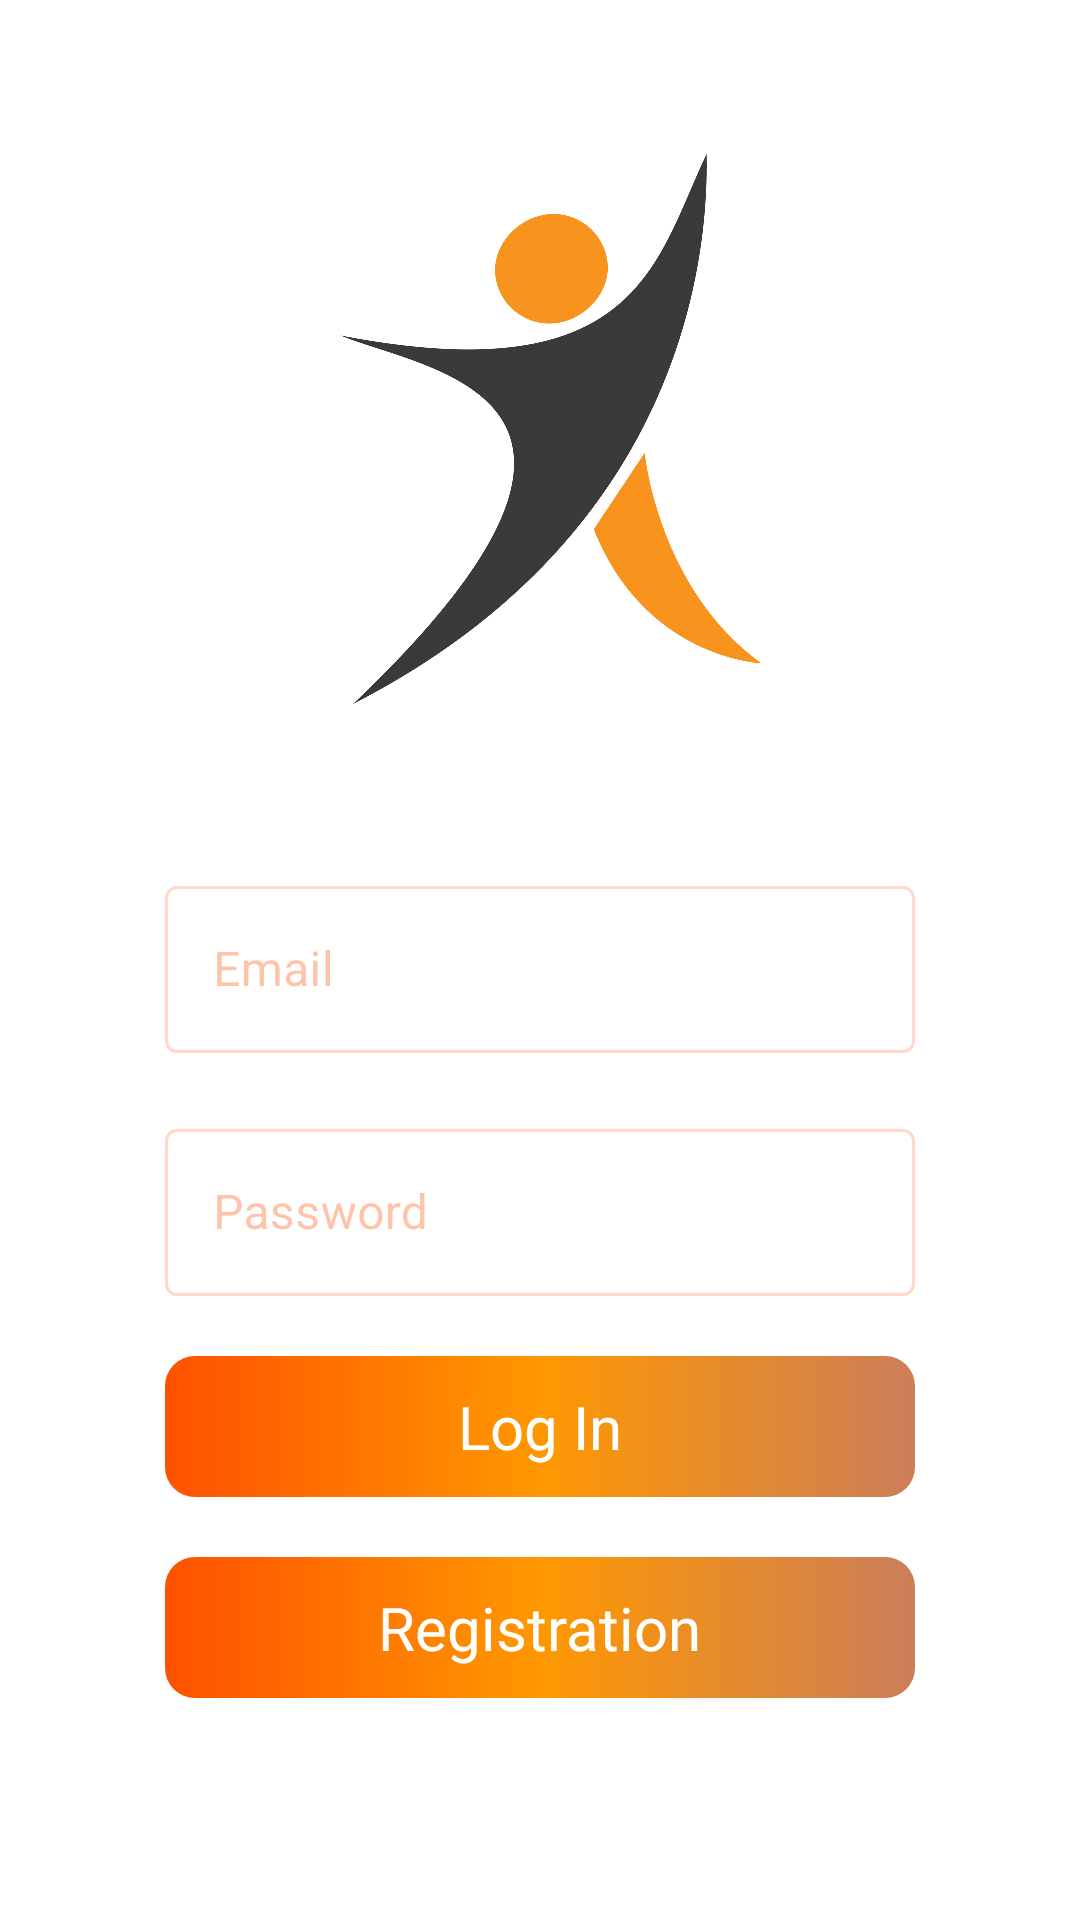

Android layout source for this screen:
<!-- AndroidManifest.xml: application theme Theme.Market -->
<!-- res/layout/activity_log_in.xml -->
<?xml version="1.0" encoding="utf-8"?>
<FrameLayout xmlns:android="http://schemas.android.com/apk/res/android"
    xmlns:app="http://schemas.android.com/apk/res-auto"
    xmlns:tools="http://schemas.android.com/tools"
    android:layout_width="match_parent"
    android:layout_height="match_parent"
    tools:context=".LogInActivity">

    <LinearLayout
        android:layout_width="match_parent"
        android:layout_height="match_parent"
        android:orientation="vertical">

        <ImageView
            android:layout_width="250dp"
            android:layout_height="250dp"
            android:src="@drawable/logo"
            android:layout_gravity="center"
            android:layout_marginTop="20dp"
            />


        <com.google.android.material.textfield.TextInputLayout
            android:layout_width="wrap_content"
            android:layout_height="wrap_content"
            android:layout_gravity="center"
            android:layout_marginTop="20dp"
            android:hint="@string/Email"
            android:theme="@style/MyTextInputLayout_overlay"
            style="@style/Widget.MaterialComponents.TextInputLayout.OutlinedBox"
          >

            <com.google.android.material.textfield.TextInputEditText
                android:id="@+id/emailEditText"
                android:layout_width="250dp"
                android:layout_height="wrap_content"
                android:inputType="textEmailAddress"
                android:maxLines="1"
                />

        </com.google.android.material.textfield.TextInputLayout>

        <com.google.android.material.textfield.TextInputLayout
            android:layout_width="wrap_content"
            android:layout_height="wrap_content"
            android:layout_gravity="center"
            android:layout_marginTop="20dp"
            android:hint="@string/Password"
            android:theme="@style/MyTextInputLayout_overlay"
            style="@style/Widget.MaterialComponents.TextInputLayout.OutlinedBox"
            >

            <com.google.android.material.textfield.TextInputEditText
                android:id="@+id/passwordEditText"
                android:layout_width="250dp"
                android:layout_height="wrap_content"
                android:inputType="textPassword"
                android:maxLines="1"
                />

        </com.google.android.material.textfield.TextInputLayout>


        <LinearLayout
            android:id="@+id/logInButton"
            android:layout_width="250dp"
            android:layout_height="wrap_content"
            android:layout_gravity="center"
            android:layout_marginTop="20dp"
            android:background="@drawable/editext_background"
            android:clickable="true"
            android:focusable="true"
            android:foreground="#00FFFFFF"
            android:gravity="center"
            android:onClick="OnLoginButtonClick"
            android:text="Login"
            android:textSize="25sp">

            <TextView
                android:layout_width="wrap_content"
                android:layout_height="wrap_content"
                android:paddingTop="10dp"
                android:paddingBottom="10dp"
                android:text="Log In"
                android:textColor="#fff"
                android:textSize="20sp" />
        </LinearLayout>


        <LinearLayout
            android:layout_width="250dp"
            android:layout_height="wrap_content"
            android:layout_gravity="center"
            android:layout_marginTop="20dp"
            android:background="@drawable/editext_background"
            android:clickable="true"
            android:focusable="true"
            android:foreground="#00FFFFFF"
            android:gravity="center"
            android:onClick="onRegistrationClick"
            android:text="Login"
            android:textSize="25sp">

            <TextView
                android:layout_width="wrap_content"
                android:layout_height="wrap_content"
                android:paddingTop="10dp"
                android:paddingBottom="10dp"
                android:text="Registration"
                android:textColor="#fff"
                android:textSize="20sp" />
        </LinearLayout>

    </LinearLayout>


</FrameLayout>
<!-- resources referenced by this layout -->
<resources>
  <!-- drawable editext_background (drawable) -->
  <?xml version="1.0" encoding="utf-8"?>
  <ripple xmlns:android="http://schemas.android.com/apk/res/android"
  android:color="#F89846">
  <item android:id="@android:id/mask">
      <shape android:shape="rectangle">
          <solid android:color="#F89846" />
          <corners android:radius="10dp" />
      </shape>
  </item>
  
  <item android:id="@android:id/background">
      <shape android:shape="rectangle">
          <gradient
              android:type="linear"
              android:startColor="#FF5100"
              android:centerColor="#FF9800"
              android:endColor="#CC7E5A"
              android:angle="0"/>
          <corners android:radius="10dp" />
      </shape>
  </item>
  </ripple>
  <!-- drawable logo: png bitmap (drawable, 270460 bytes) -->
  <string name="Email">Email</string>
  <string name="Password">Password</string>
  <style name="MyTextInputLayout_overlay">
          <item name="colorOnSurface">#90FD5000</item>
          <item name="colorPrimary">#90FD5000</item>
      </style>
  <style name="Theme.Market" parent="Theme.MaterialComponents.DayNight.DarkActionBar">
          
          <item name="colorPrimary">#90FD5000</item>
          <item name="colorPrimaryVariant">#FD5000</item>
          <item name="colorOnPrimary">@color/white</item>
          
          <item name="colorSecondary">@color/teal_200</item>
          <item name="colorSecondaryVariant">@color/teal_700</item>
          <item name="colorOnSecondary">@color/black</item>
          
          <item name="android:statusBarColor" tools:targetApi="l">?attr/colorPrimaryVariant</item>
          
      </style>
  <color name="white">#FFFFFFFF</color>
  <color name="teal_200">#FF03DAC5</color>
  <color name="teal_700">#FF018786</color>
  <color name="black">#FF000000</color>
</resources>
